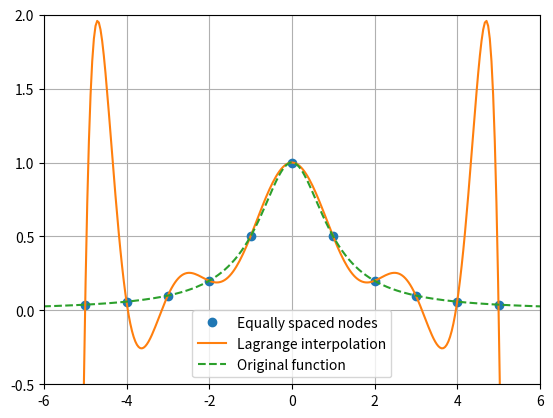

Here is the Python script that generated this plot:
from scipy.interpolate import lagrange
import numpy as np
import matplotlib.pyplot as plt

# Compare Lagrange interpolation using equally spaced nodes.
# with the original function on a bounded interval.
# This demonstrates interpolation accuracy and oscillation behavior.
# (e.g. Runge phenomenon) for high-degree polynomials.

# Original function
def original_function(x):
    return 1 / (1 + x**2)

# Number of nodes (degree = n)
n = 10

# Equally spaced nodes in [-5, 5]
x = np.linspace(-5, 5, n + 1)
y = original_function(x)

# Lagrange interpolation
f_Lag = lagrange(x, y)

# Dense grid for plotting
xnew = np.linspace(-10, 10, 500)

# Plot
plt.plot(x, y, 'o', label='Equally spaced nodes')
plt.plot(xnew, f_Lag(xnew), label='Lagrange interpolation')
plt.plot(xnew, original_function(xnew), '--', label='Original function')

plt.legend()
plt.xlim([-6, 6])
plt.ylim([-0.5, 2])
plt.grid(True)
plt.show()
